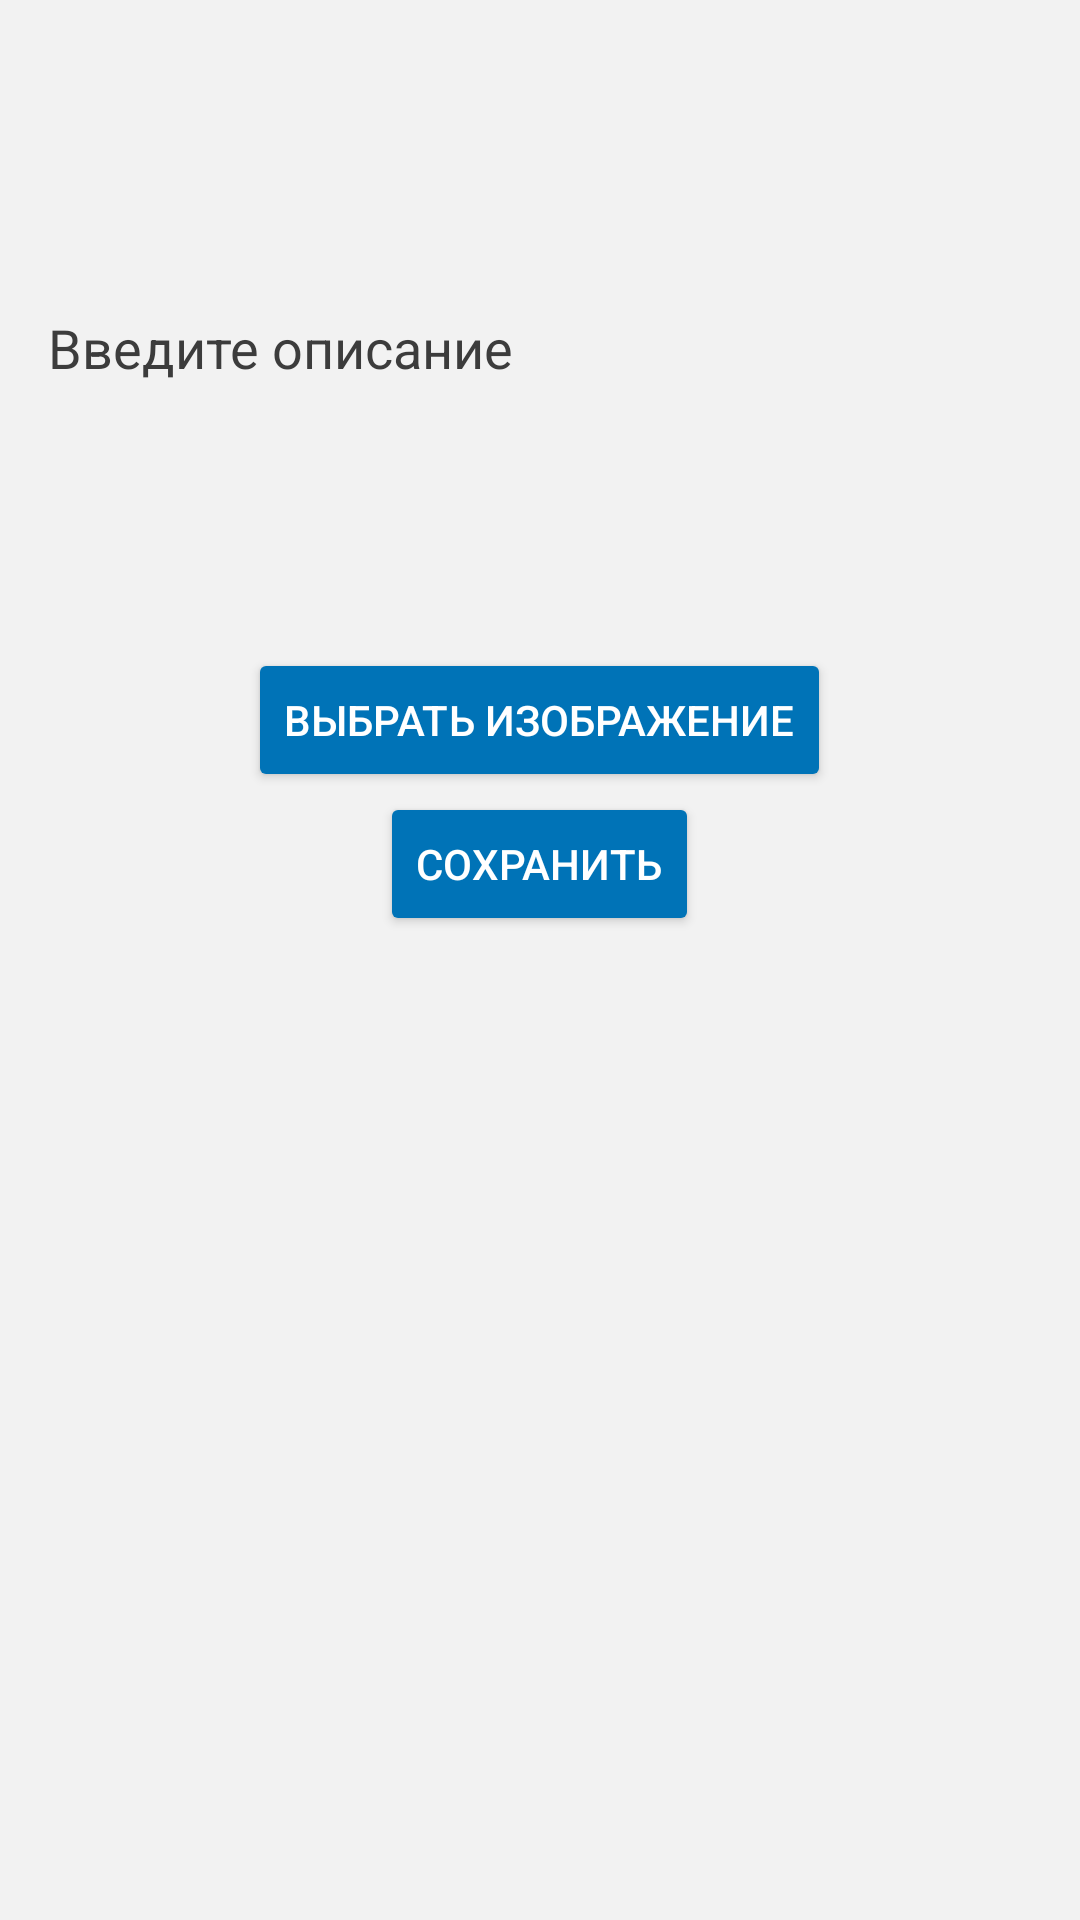

Here is an Android app screen rendered from its layout file. Give the layout XML and the strings, colors and styles it references.
<!-- AndroidManifest.xml: application theme Theme.NatkSport -->
<!-- res/layout/dialog_new_post.xml -->
<?xml version="1.0" encoding="utf-8"?>
<LinearLayout xmlns:android="http://schemas.android.com/apk/res/android"
    android:layout_width="match_parent"
    android:layout_height="wrap_content"
    android:orientation="vertical"
    android:background="#F2F2F2"
    android:padding="16dp">

    <EditText
        android:id="@+id/edit_text_description"
        android:layout_width="match_parent"
        android:layout_height="200dp"
        android:elevation="4dp"
        android:textColorHint="#3C3C3C"
        android:background="@drawable/edittext_background"
        android:textColor="#000000"
        android:hint="Введите описание" />

    <Button
        android:id="@+id/button_select_image"
        android:layout_width="wrap_content"
        android:layout_height="wrap_content"
        android:layout_gravity="center"
        android:backgroundTint="#0073B7"
        android:textColor="#FFFFFF"
        android:text="Выбрать изображение" />
    <ImageView
        android:id="@+id/image_preview"
        android:layout_width="match_parent"
        android:layout_height="200dp"
        android:layout_marginTop="16dp"
        android:scaleType="centerCrop"
        android:visibility="gone" />
    <Button
        android:id="@+id/button_save"
        android:layout_width="wrap_content"
        android:layout_height="wrap_content"
        android:backgroundTint="#0073B7"
        android:textColor="#FFFFFF"
        android:layout_gravity="center"
        android:text="Сохранить" />
    <ProgressBar
        android:id="@+id/progress_bar"
        android:layout_width="wrap_content"
        android:layout_height="wrap_content"
        android:visibility="gone"
        android:layout_gravity="center" />
</LinearLayout>
<!-- resources referenced by this layout -->
<resources>
  <style name="Theme.NatkSport" parent="Base.Theme.NatkSport" />
  <style name="Base.Theme.NatkSport" parent="Theme.Material3.DayNight.NoActionBar">
      </style>
</resources>
